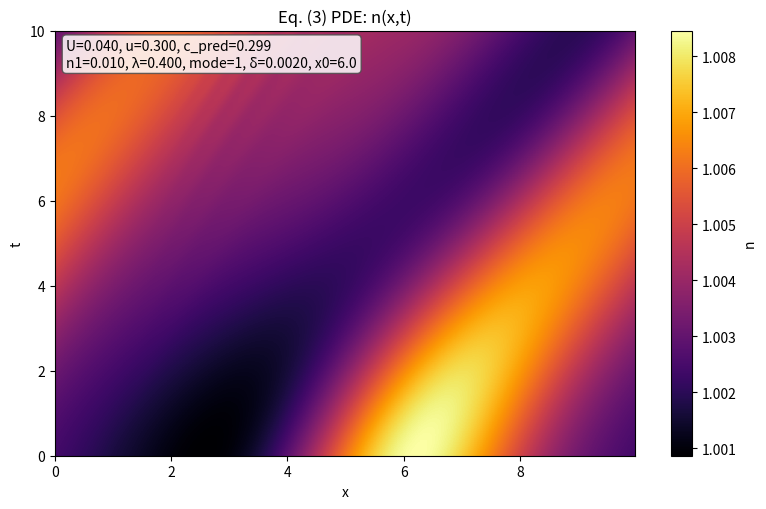

Generate this figure with matplotlib: (Note: this script raises an exception after producing the figure.)
# PDE + Poisson traveling-wave model
# Parameter sweep -> one labeled PNG per case (0001.png, 0002.png, ...)
# Use ffmpeg later, e.g.:  ffmpeg -framerate 4 -i %04d.png -pix_fmt yuv420p out.mp4

import numpy as np
import matplotlib.pyplot as plt
from scipy.integrate import solve_ivp
from numpy.fft import fft, ifft, fftfreq
from dataclasses import dataclass

# ---------------- Parameters ----------------
@dataclass
class P:
    # Physical
    m: float = 1.0
    e: float = 1.0
    U: float = 0.04         # barotropic EOS slope (mu' = U n)
    n0: float = 1.0
    Gamma0: float = 1.0
    w: float = 1.0
    epsilon: float = 15.0   # dielectric
    E: float = 0.035
    # Numerics (PDE)
    L: float = 10.0
    Nx: int = 384
    t_final: float = 10.0
    n_save: int = 240
    rtol: float = 1e-6
    atol: float = 1e-8
    n_floor: float = 1e-6
    # Initial perturbation: wave train
    amp_n: float = 0.004    # δ in δ n0 cos(kx)
    mode: int = 2           # k = 2π * mode / L
    # Localized background bump: n̄(x) = n0 + n1 * exp(-λ (x - x0)^2 / 2)
    n1: float = 0.02
    lam: float = 0.6
    x0: float = 6.0
    wave_phase: float = 0.0
    # Small feedback to keep <u> near c_pred
    Kp: float = 0.15

par = P()

# ---------------- Grid / spectral utilities ----------------
x = np.linspace(0, par.L, par.Nx, endpoint=False)
dx = x[1] - x[0]
k = 2*np.pi*fftfreq(par.Nx, d=dx)
ik = 1j * k
inv_k2 = np.zeros_like(k, dtype=np.complex128)
nz = k != 0
inv_k2[nz] = 1.0 / (k[nz]**2)

def Dx(f):
    return (ifft(ik * fft(f))).real

def phi_from_n(n):
    rhs_hat = fft((n - par.n0) / par.epsilon)
    phi_hat = inv_k2 * rhs_hat
    phi_hat[0] = 0.0
    return (ifft(phi_hat)).real

def Gamma(n):
    return par.Gamma0 * np.exp(-n / par.w)

def current_c_pred():
    # c_pred = e E / (m Γ(n0))
    return par.e * par.E / (par.m * Gamma(par.n0))

def set_U_and_u(U_value, u_target, use_feedback=False):
    """
    Choose U and E so that predicted speed c_pred equals u_target.
    Optionally disable feedback for an exact open-loop match during the run.
    """
    par.U = U_value
    par.Kp = (par.Kp if use_feedback else 0.0)  # 0 => no feedback
    Gamma_n0 = Gamma(par.n0)
    par.E = par.m * Gamma_n0 * u_target / par.e
    print(f"[set_U_and_u] U={par.U:.6f}, E={par.E:.6f}, c_pred≈{current_c_pred():.6f} (target={u_target:.6f})")

def periodic_delta(x, x0, L):
    # shortest signed distance on a periodic domain of length L
    return (x - x0 + 0.5*L) % L - 0.5*L

def init_fields_with_u(u_target):
    """
    Initial condition: wave train on top of a localized bump.
       n(x,0) = n̄(x) + δ n0 cos(k x + φ),   p = m n u_target
    """
    # localized background
    if par.n1 != 0.0:
        d = periodic_delta(x, par.x0, par.L)
        n_bar = par.n0 + par.n1 * np.exp(-0.5 * par.lam * d**2)
    else:
        n_bar = par.n0 * np.ones(par.Nx)

    # wave train
    n_wave = 0.0
    if par.amp_n != 0.0 and par.mode != 0:
        kx = 2.0 * np.pi * par.mode / par.L
        n_wave = (par.amp_n * par.n0) * np.cos(kx * x + par.wave_phase)

    n_init = np.maximum(n_bar + n_wave, par.n_floor)
    p_init = par.m * n_init * u_target
    return n_init, p_init

# ---------------- Short open-loop calibration ----------------
def measure_mean_speed(n_t, p_t):
    n_eff = np.maximum(n_t, par.n_floor)
    v_t = p_t / (par.m * n_eff)
    return v_t.mean(axis=0)[-1]

def rhs_pde_for_calibration(t, y):
    # identical physics as main rhs_pde, but no feedback (open-loop)
    N = par.Nx
    n = y[:N]; p = y[N:]
    n_eff = np.maximum(n, par.n_floor)
    v = p/(par.m*n_eff)
    dn_dt = -Dx(n_eff*v)
    Pi = 0.5 * par.U * n_eff**2 + (p**2) / (par.m * n_eff)
    phi = phi_from_n(n)
    Ex = par.E - Dx(phi)
    dp_dt = -Gamma(n_eff)*p - Dx(Pi) + par.e*n_eff*Ex
    return np.concatenate([dn_dt, dp_dt])

def calibrate_E_to_speed(u_target, t_short=6.0, iters=4, tol=1e-3):
    """
    Iteratively retune E so that mean speed ≈ u_target after a short warm-up run.
    Keeps U fixed. Uses open-loop during calibration.
    """
    Gamma_n0 = Gamma(par.n0)
    for k_iter in range(iters):
        n0, p0 = init_fields_with_u(u_target)
        y0 = np.concatenate([n0, p0])
        sol = solve_ivp(rhs_pde_for_calibration, (0.0, t_short), y0,
                        t_eval=np.linspace(0.0, t_short, 50),
                        method="BDF", rtol=par.rtol, atol=par.atol)
        N = par.Nx
        n_t = sol.y[:N, :]
        p_t = sol.y[N:, :]
        u_meas = measure_mean_speed(n_t, p_t)
        err = u_target - u_meas
        print(f"[cal] iter {k_iter}: E={par.E:.6f}, u_meas={u_meas:.6f}, err={err:.3e}")
        if abs(err) <= tol: break
        slope = par.e / (par.m * Gamma_n0)   # du/dE
        par.E += err / slope
    print(f"[cal] final E={par.E:.6f}, c_pred≈{current_c_pred():.6f}")

# ---------------- Full PDE (with gentle feedback) ----------------
def rhs_pde(t, y):
    N = par.Nx
    n = y[:N]
    p = y[N:]
    n_eff = np.maximum(n, par.n_floor)
    v = p / (par.m * n_eff)

    # Gentle feedback to keep <u> near c_pred
    mean_u = v.mean()
    c_pred = current_c_pred()
    E_eff = par.E + par.Kp * (c_pred - mean_u)

    # Continuity
    dn_dt = -Dx(n * v)

    # Momentum flux Π
    Pi = 0.5 * par.U * n_eff**2 + (p**2) / (par.m * n_eff)

    # Electric field
    phi = phi_from_n(n)
    Ex = E_eff - Dx(phi)

    # Momentum balance
    dp_dt = -Gamma(n_eff) * p - Dx(Pi) + par.e * n_eff * Ex

    return np.concatenate([dn_dt, dp_dt])

# ---------------- Single run -> save labeled frame ----------------
def run_once_and_save(frame_idx, u_desired, label):
    # Build ICs and solve
    n_init, p_init = init_fields_with_u(u_desired)
    y0 = np.concatenate([n_init, p_init])
    t_eval = np.linspace(0.0, par.t_final, par.n_save)

    sol = solve_ivp(rhs_pde, (0.0, par.t_final), y0, t_eval=t_eval,
                    method="BDF", rtol=par.rtol, atol=par.atol)

    N = par.Nx
    n_t = sol.y[:N, :]

    # Space-time heatmap with label
    plt.figure(figsize=(8, 5.2))
    extent = [x.min(), x.max(), sol.t.min(), sol.t.max()]
    plt.imshow(n_t.T, origin="lower", aspect="auto", extent=extent, cmap="inferno")
    plt.xlabel("x"); plt.ylabel("t"); plt.title("Eq. (3) PDE: n(x,t)")
    cb = plt.colorbar(); cb.set_label("n")

    plt.text(0.02, 0.98, label, transform=plt.gca().transAxes,
             va="top", ha="left", fontsize=10,
             bbox=dict(boxstyle="round,pad=0.3", fc="white", ec="0.3", alpha=0.85))
    plt.tight_layout()
    fname = f"img1/{frame_idx:04d}.png"
    plt.savefig(fname, dpi=150)
    plt.close()
    print(f"[frame] saved {fname}")

# ---------------- Parameter sweep -> frames ----------------
param_sweep = [
    dict(U_desired=0.04, u_desired=0.30, n1=0.010, lam=0.40, mode=1, amp_n=0.002, x0=6.0),
    dict(U_desired=0.04, u_desired=0.35, n1=0.020, lam=0.60, mode=2, amp_n=0.004, x0=6.0),
    dict(U_desired=0.04, u_desired=0.40, n1=0.030, lam=0.80, mode=2, amp_n=0.004, x0=5.0),
    dict(U_desired=0.04, u_desired=0.45, n1=0.040, lam=1.00, mode=3, amp_n=0.004, x0=4.0),
    dict(U_desired=0.04, u_desired=0.50, n1=0.050, lam=1.20, mode=3, amp_n=0.004, x0=3.0),
    dict(U_desired=0.04, u_desired=0.55, n1=0.060, lam=1.40, mode=3, amp_n=0.004, x0=2.0),
    dict(U_desired=0.04, u_desired=0.60, n1=0.070, lam=1.60, mode=3, amp_n=0.004, x0=1.0),
    dict(U_desired=0.04, u_desired=0.65, n1=0.080, lam=1.80, mode=3, amp_n=0.004, x0=0.0),
    dict(U_desired=0.04, u_desired=0.70, n1=0.090, lam=2.00, mode=3, amp_n=0.004, x0=-1.0),
    dict(U_desired=0.04, u_desired=0.75, n1=0.100, lam=2.20, mode=3, amp_n=0.004, x0=-2.0),
]

frame_idx = 1
for cfg in param_sweep:
    # apply configuration
    par.mode  = cfg.get("mode", par.mode)
    par.amp_n = cfg.get("amp_n", par.amp_n)
    par.n1    = cfg.get("n1", par.n1)
    par.lam   = cfg.get("lam", par.lam)
    par.x0    = cfg.get("x0", par.x0)

    U_desired = cfg.get("U_desired", par.U)
    u_desired = cfg.get("u_desired", 0.35)

    # set transport params and calibrate E to hit u_desired
    set_U_and_u(U_desired, u_desired, use_feedback=False)
    calibrate_E_to_speed(u_desired, t_short=6.0, iters=4, tol=1e-3)

    # compose label text for the frame
    label = (f"U={par.U:.3f}, u={u_desired:.3f}, c_pred={current_c_pred():.3f}\n"
             f"n1={par.n1:.3f}, λ={par.lam:.3f}, mode={par.mode}, δ={par.amp_n:.4f}, x0={par.x0:.1f}")

    # run and save PNG
    run_once_and_save(frame_idx, u_desired, label)
    frame_idx += 1

# After running:
# ffmpeg -framerate 4 -i %04d.png -pix_fmt yuv420p out.mp4
